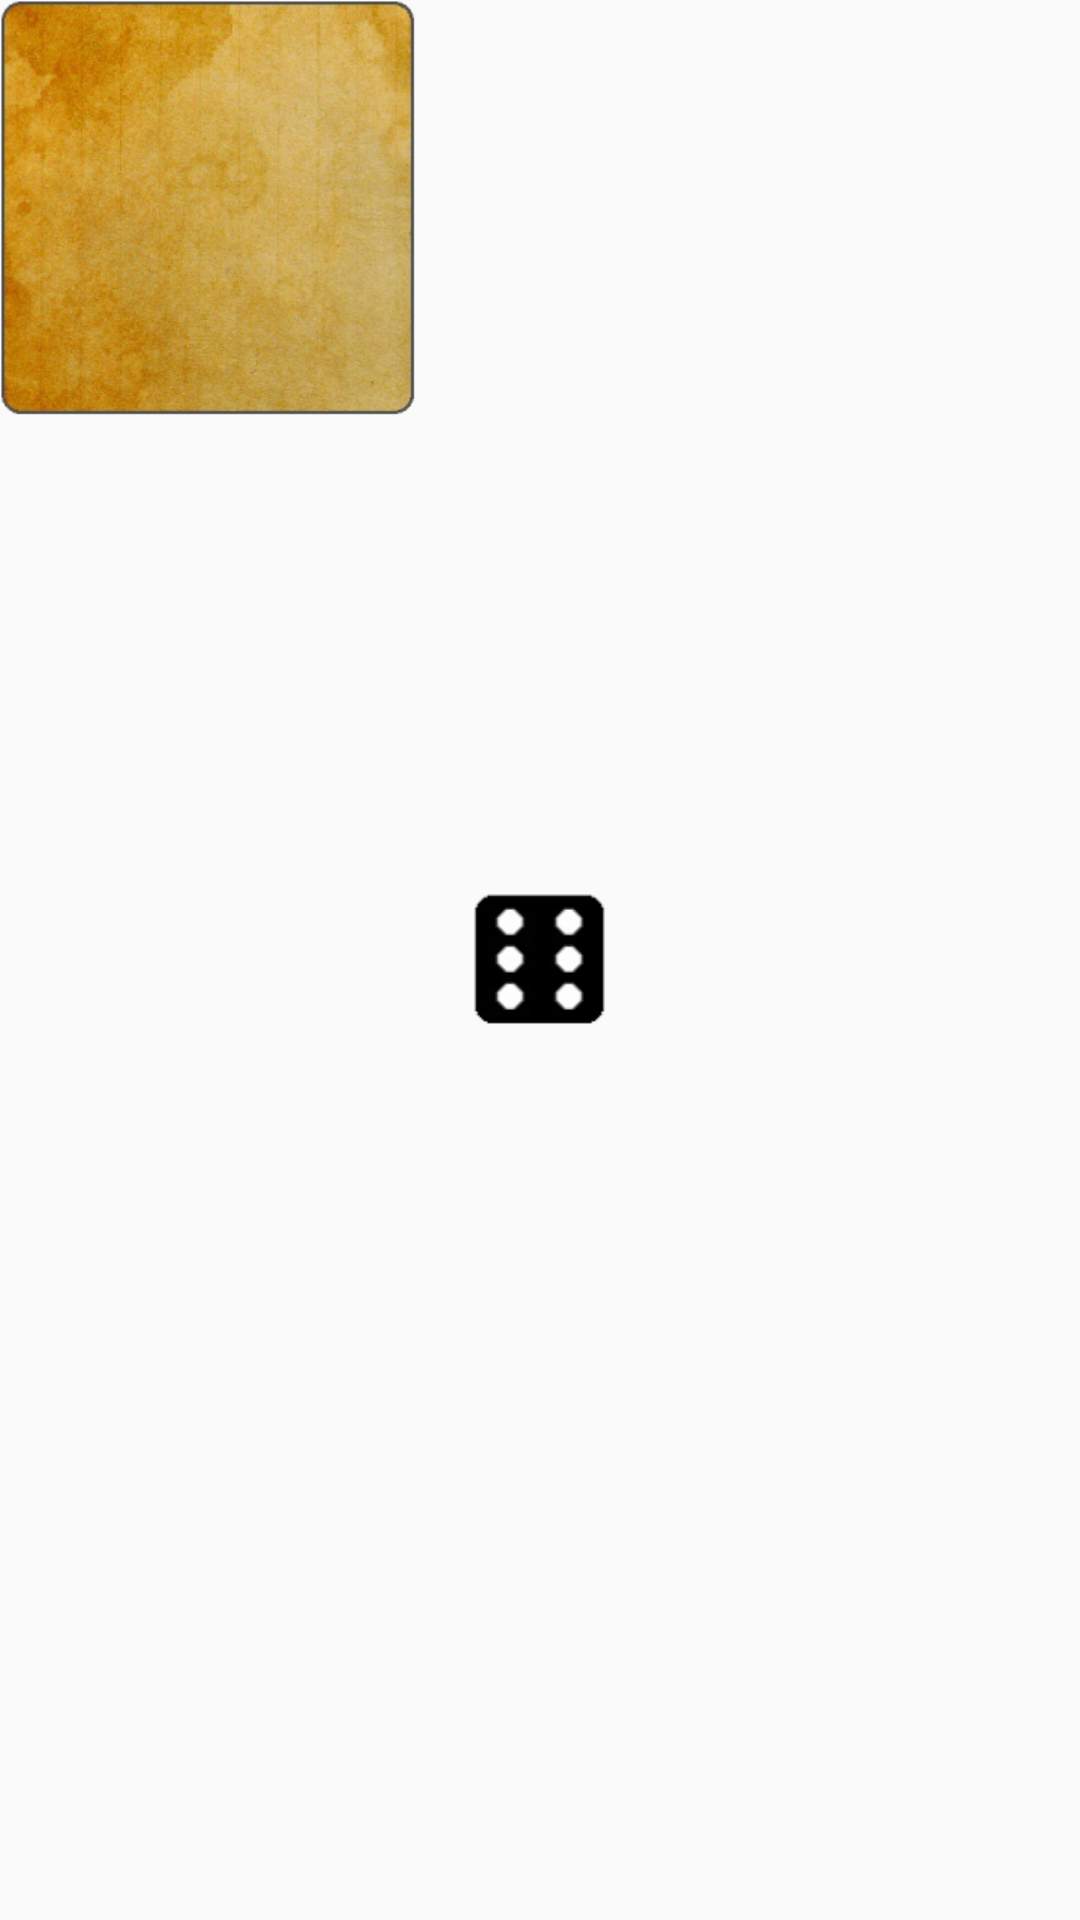

Produce the Android XML layout that renders to this screen, including the resource entries it uses.
<!-- AndroidManifest.xml: application theme Theme.AppCompat.Light.NoActionBar.FullScreen -->
<!-- res/layout/widget_utility_dice.xml -->
<RelativeLayout xmlns:android="http://schemas.android.com/apk/res/android"
    android:layout_width="wrap_content"
    android:layout_height="wrap_content">

    <Button
        android:id="@+id/diceButton"
        android:layout_width="wrap_content"
        android:layout_height="wrap_content"
        android:background="@drawable/utility_button_selector"
        android:contentDescription="@string/lorem_ipsum"
        android:elevation="1dp" />

    <ImageView
        android:id="@+id/firstDieImage"
        android:layout_width="wrap_content"
        android:layout_height="wrap_content"
        android:layout_centerInParent="true"
        android:contentDescription="@string/lorem_ipsum"
        android:elevation="30dp"
        android:scaleX="1.3"
        android:scaleY="1.3"
        android:src="@drawable/die6" />

    <ImageView
        android:id="@+id/secondDieImage"
        android:layout_width="wrap_content"
        android:layout_height="wrap_content"
        android:layout_centerInParent="true"
        android:contentDescription="@string/lorem_ipsum"
        android:elevation="30dp"
        android:scaleX="1.3"
        android:scaleY="1.3"
        android:src="@drawable/die6"
        android:visibility="invisible" />

</RelativeLayout>
<!-- resources referenced by this layout -->
<resources>
  <!-- drawable die6: png bitmap (drawable-xhdpi, 1752 bytes) -->
  <!-- drawable utility_button_selector (drawable) -->
  <selector xmlns:android="http://schemas.android.com/apk/res/android" android:constantSize="true">
  
      <item android:drawable="@drawable/utility_button_pressed" android:state_enabled="false"/>
      <item android:drawable="@drawable/btn_bg_medium" android:state_focused="true" android:state_pressed="false"/>
      <item android:drawable="@drawable/utility_button_pressed" android:state_focused="true" android:state_pressed="true"/>
      <item android:drawable="@drawable/utility_button_pressed" android:state_focused="false" android:state_pressed="true"/>
      <item android:drawable="@drawable/btn_bg_medium"/>
  
  </selector>
  <string name="lorem_ipsum">Lorem Ipsum</string>
  <style name="Theme.AppCompat.Light.NoActionBar.FullScreen" parent="@style/Theme.AppCompat.Light.NoActionBar">
          <item name="android:windowFullscreen">true</item>
          <item name="android:windowContentOverlay">@null</item>
      </style>
  <!-- drawable utility_button_pressed (drawable) -->
  <layer-list xmlns:android="http://schemas.android.com/apk/res/android" >
  
      <item>
          <bitmap android:src="@drawable/btn_bg_medium" />
      </item>
      <item>
          <shape xmlns:android="http://schemas.android.com/apk/res/android" >
              <corners android:radius="11dp" />
  
              <gradient
                  android:angle="90"
                  android:centerColor="#880d0d0f"
                  android:endColor="#885d5d5e"
                  android:startColor="#880f0f10" />
          </shape>
      </item>
  
  </layer-list>
</resources>
